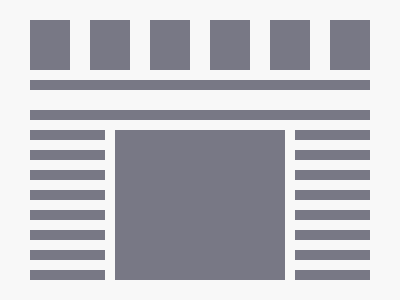

Recreate this image using only HTML and CSS.

<!-- file: index.html -->
<!DOCTYPE html>
<html lang="en">
  <head>
    <meta charset="UTF-8" />
    <meta name="viewport" content="width=device-width, initial-scale=1.0" />
    <link rel="stylesheet" type="text/css" href="styles.css" />
    <title>04 Newspaper</title>
  </head>
  <body>
    <div class="wrap">
      <div class="top">
        <div></div>
        <div></div>
        <div></div>
        <div></div>
        <div></div>
        <div></div>
      </div>
      <div class="center">
        <div></div>
        <div></div>
      </div>
      <div class="bottom">
        <div class="left">
          <div></div>
          <div></div>
          <div></div>
          <div></div>
          <div></div>
          <div></div>
          <div></div>
          <div></div>
        </div>
        <div class="bigRec"></div>
        <div class="right">
          <div></div>
          <div></div>
          <div></div>
          <div></div>
          <div></div>
          <div></div>
          <div></div>
          <div></div>
        </div>
      </div>
    </div>
  </body>
</html>


/* file: styles.css */
* { margin: 0; }
body {
  transform: translate(-50%, -50%);
  position: absolute;
  top: 50%;
  left: 50%;
}
.wrap {
  width: 400px;
  height: 400px;
  background: #F8F8F8;
  gap: 10px;
  
  display: flex;
  flex-direction: column;
  justify-content: center;
  align-items: center;
  overflow: hidden;
}

.top {
  display: flex;
  gap: 20px;
}
.top div {
  width: 40px;
  height: 50px;
  background: #787885;
}

.center {
  display: flex;
  flex-direction: column;
  gap: 20px;
}
.center div {
  width: 340px;
  height: 10px;
  background: #787885;
}

.bottom,
.bottom .left,
.bottom .right {
  display: flex;
  gap: 10px;
}
.bottom .left,
.bottom .right {
  flex-direction: column;
}
.bottom .left div,
.bottom .right div {
  width: 75px;
  height: 10px;
  background: #787885;
}
.bottom .bigRec {
  width: 170px;
  height: 150px;
  background: #787885;
}